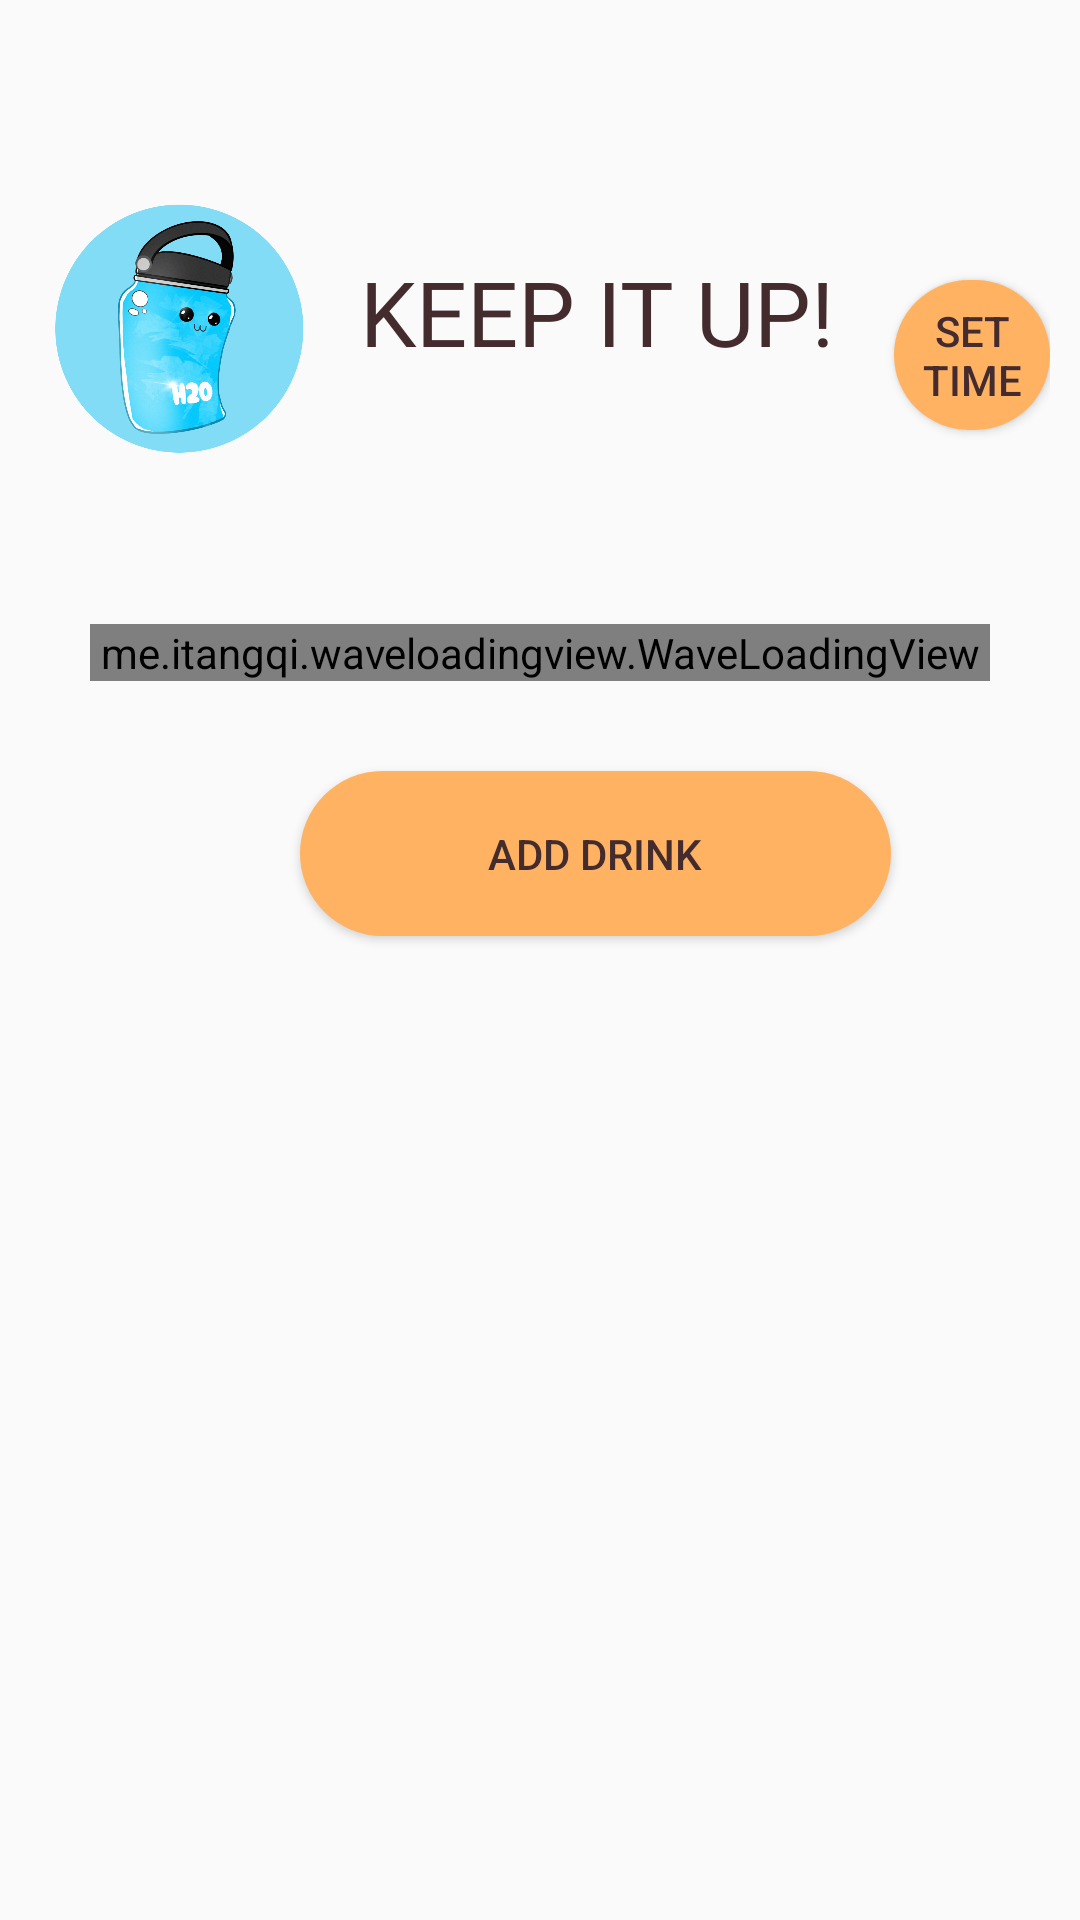

Android layout source for this screen:
<!-- AndroidManifest.xml: application theme AppTheme -->
<!-- res/layout/fragment_home.xml -->
<?xml version="1.0" encoding="utf-8"?>
<LinearLayout xmlns:android="http://schemas.android.com/apk/res/android"
    xmlns:app="http://schemas.android.com/apk/res-auto"
    xmlns:tools="http://schemas.android.com/tools"
    android:layout_width="match_parent"
    android:layout_height="match_parent"
    android:orientation="vertical"
    tools:context=".fragments.HomeFragment">


    

    <TextView
        android:id="@+id/nameText"
        android:layout_width="match_parent"
        android:layout_height="wrap_content"
        android:layout_marginTop="20dp"
        android:fontFamily="@font/roboto_medium_italic"
        android:textAlignment="center"
        android:textColor="@color/textColor"
        android:textSize="25sp" />

    <LinearLayout
        android:layout_width="match_parent"
        android:layout_height="wrap_content"
        android:layout_marginHorizontal="10dp"
        android:layout_marginTop="5dp"
        android:orientation="horizontal">

        <ImageView
            android:id="@+id/imageView"
            android:layout_width="100dp"
            android:layout_height="100dp"
            android:layout_weight="0"
            android:src="@drawable/mascot_logo" />

        <TextView
            android:id="@+id/totalText"
            android:layout_width="wrap_content"
            android:layout_height="50dp"
            android:layout_marginLeft="10dp"
            android:layout_marginTop="25dp"
            android:layout_marginRight="20dp"
            android:layout_weight="0"
            android:fontFamily="@font/roboto_italic"
            android:text="@string/keep_it_up"
            android:textAppearance="@style/TextAppearance.AppCompat.Display1"
            android:textColor="@color/textColor"
            android:textSize="30sp" />

        <Button
            android:id="@+id/reminderButton"
            android:layout_width="wrap_content"
            android:layout_height="50dp"
            android:layout_marginTop="25dp"
            android:background="@drawable/rounded_button"
            android:text="@string/set_time"
            android:textColor="@color/textColor" />

    </LinearLayout>

    <TextView
        android:id="@+id/progressText"
        android:layout_width="match_parent"
        android:layout_height="wrap_content"
        android:layout_marginTop="5dp"
        android:layout_marginBottom="15dp"
        android:gravity="center_horizontal"
        android:textAppearance="@style/TextAppearance.AppCompat.Large"
        android:textColor="@color/textColor" />

    <me.itangqi.waveloadingview.WaveLoadingView
        android:id="@+id/waveLoadingView"
        android:layout_width="match_parent"
        android:layout_height="wrap_content"
        android:layout_marginHorizontal="30dp"
        app:wlv_borderColor="@color/navColor"
        app:wlv_borderWidth="3dp"
        app:wlv_round_rectangle="true"
        app:wlv_shapeType="circle"
        app:wlv_titleBottomColor="@android:color/white"
        app:wlv_titleBottomSize="24sp"
        app:wlv_titleBottomStrokeColor="@android:color/holo_blue_dark"
        app:wlv_titleBottomStrokeWidth="3dp"
        app:wlv_titleTopColor="@android:color/white"
        app:wlv_titleTopSize="24sp"
        app:wlv_titleTopStrokeColor="@android:color/holo_blue_dark"
        app:wlv_titleTopStrokeWidth="3dp"
        app:wlv_triangle_direction="north"
        app:wlv_waveAmplitude="55"
        app:wlv_waveColor="#16c2fc" />


    <Button
        android:id="@+id/addButton"
        android:layout_width="197dp"
        android:layout_height="55dp"
        android:layout_marginHorizontal="100dp"
        android:layout_marginTop="30dp"
        android:background="@drawable/rounded_button"
        android:paddingHorizontal="50dp"
        android:text="@string/add_drink"
        android:textColor="@color/textColor" />

</LinearLayout>
<!-- resources referenced by this layout -->
<resources>
  <color name="navColor">#A6CDFC</color>
  <color name="textColor">#442C2E</color>
  <!-- drawable mascot_logo: png bitmap (drawable-v24, 489012 bytes) -->
  <!-- drawable rounded_button (drawable) -->
  <?xml version="1.0" encoding="utf-8"?>
  <shape xmlns:android="http://schemas.android.com/apk/res/android"
      android:shape="rectangle">
  
      <solid android:color="@color/addDrinkButton"/>
      <corners android:radius="36dp"/>
  </shape>
  <string name="add_drink">Add Drink</string>
  <string name="keep_it_up">KEEP IT UP!</string>
  <string name="set_time">Set Time</string>
  <style name="AppTheme" parent="Theme.AppCompat.Light.NoActionBar">
          <item name="android:statusBarColor">#16c2fc</item>
          
          <item name="colorPrimary">@color/colorPrimary</item>
          <item name="colorPrimaryDark">@color/colorPrimaryDark</item>
          <item name="colorAccent">@color/colorAccent</item>
      </style>
  <color name="addDrinkButton">#ffb261</color>
  <color name="colorPrimary">#008577</color>
  <color name="colorPrimaryDark">#00574B</color>
  <color name="colorAccent">#D81B60</color>
</resources>
